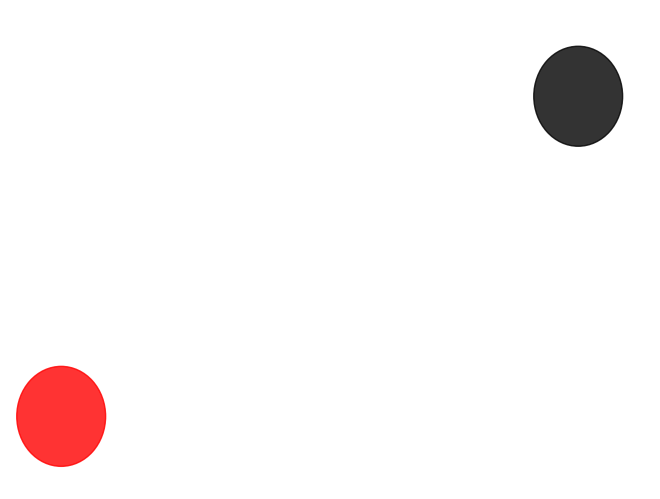

Recreate this plot in Python. (Note: this script raises an exception after producing the figure.)
# -*- coding: utf-8 -*-
"""
Created on Sun Jan  5 22:25:43 2020

[redacted]
"""


import numpy as np
import matplotlib.pyplot as plt
import matplotlib as mpl
import matplotlib.animation as animation
import seaborn as sns
import pandas as pd

#Static variables
NumberofBalls=2 #max=6
GroundLength=432.0
GroundWidth=288.0
BallRadius=30.0
Speed=80 #pixels/second
FPS=30 #frames/second
NumberofEpisodes=40
EpisodeDuration=2 #seconds
FrameNumbers=int(FPS*EpisodeDuration)
BallColors=['black','red','green','blue','gray','yellow']

NumberOfFrames=2000
XandY=np.random.rand(NumberOfFrames,4)
print(XandY.shape)
XandY=XandY[((XandY[:,0]-XandY[:,1])*GroundLength)**2+((XandY[:,2]-XandY[:,3])*GroundWidth)**2>(2*BallRadius)**2] #x1 x2 y1 y2
print(XandY.shape)
XandY=XandY[XandY[:,0]>BallRadius/GroundLength]
print(XandY.shape)
XandY=XandY[XandY[:,0]<1-(BallRadius/GroundLength)]
print(XandY.shape)
XandY=XandY[XandY[:,1]>BallRadius/GroundLength]
print(XandY.shape)
XandY=XandY[XandY[:,1]<1-(BallRadius/GroundLength)]
print(XandY.shape)

XandY=XandY[XandY[:,2]>BallRadius/GroundWidth]
print(XandY.shape)
XandY=XandY[XandY[:,2]<1-(BallRadius/GroundWidth)]
print(XandY.shape)
XandY=XandY[XandY[:,3]>BallRadius/GroundWidth]
print(XandY.shape)
XandY=XandY[XandY[:,3]<1-(BallRadius/GroundWidth)]
print(XandY.shape)
XandY[:,0]=XandY[:,0]*GroundLength
XandY[:,1]=XandY[:,1]*GroundLength
XandY[:,2]=XandY[:,2]*GroundWidth
XandY[:,3]=XandY[:,3]*GroundWidth


def RunAnimation():    
    fig = plt.figure()
    fig.subplots_adjust(left=0, bottom=0, right=1, top=1, wspace=None, hspace=None)
    ax = plt.axes(xlim=(0, GroundLength), ylim=(0, GroundWidth))
    ax.set_facecolor('white')
    plt.axis('off')
    ##creating list of patches
    Balls = []
    for n in range(NumberofBalls):
        Balls.append(mpl.patches.Circle((XandY[0,n], XandY[0,n+2]), radius = BallRadius, color = BallColors[n], lw = 1, alpha = 0.8, zorder = 4))
    ## adding patches to axis
    for Ball in Balls:
        ax.add_patch(Ball)

    anim = animation.FuncAnimation(fig, animate, frames=XandY.shape[0], fargs=(1,Balls), interval=20, blit=False)
    plt.show()
    anim.save("Videos/Random6.mp4", fps=FPS, extra_args=['-vcodec', 'h264', '-pix_fmt', 'yuv420p'])

def animate(i,episode,Balls):
    for n,ball in enumerate(Balls):
        ball.center = (XandY[i,n], XandY[i,n+2])

RunAnimation()

np.savetxt("Videos/Random6.csv", XandY, delimiter=",", fmt='%s')